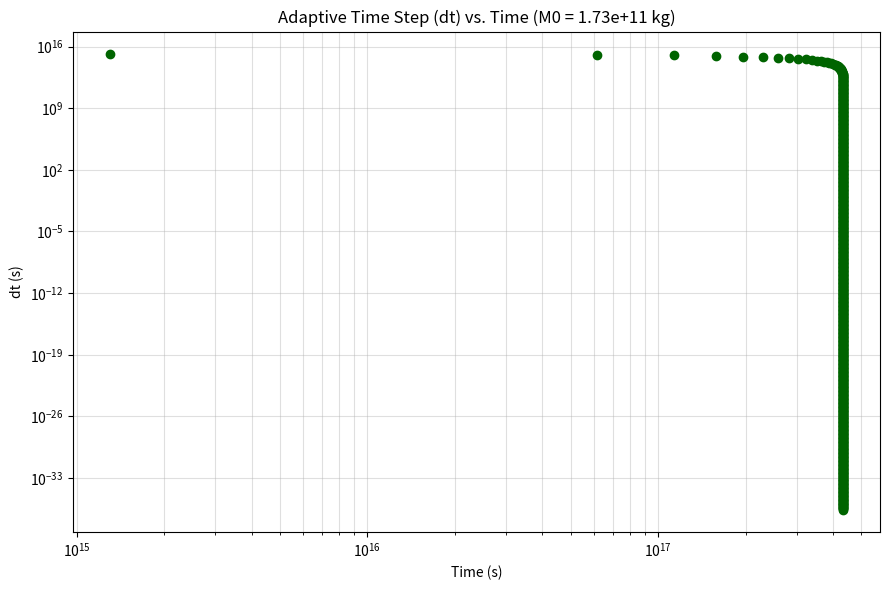
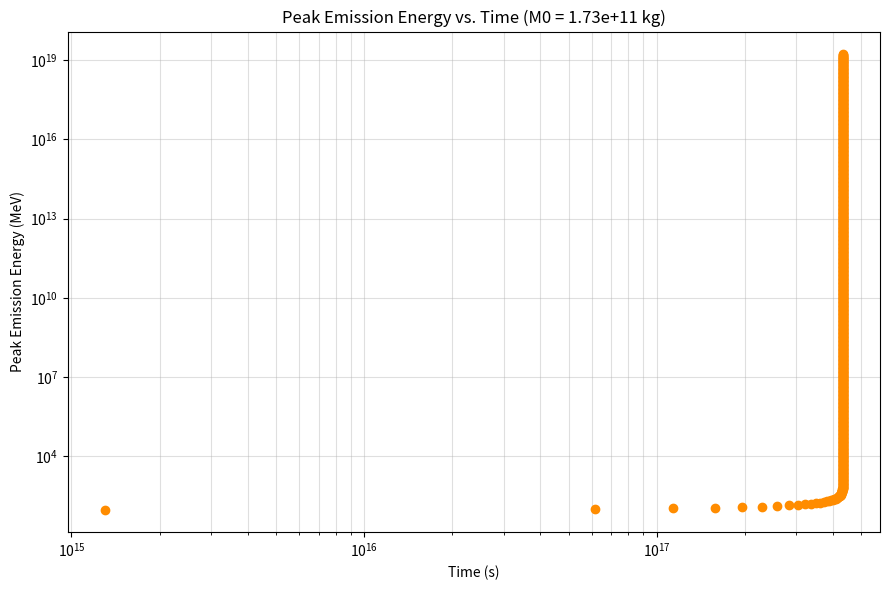

The matplotlib source for these figures, in order:
import numpy as np                 
import matplotlib.pyplot as plt     

G = 6.67e-11                           # gravitational constant
c = 3e8                                # speed of light
h = 6.626e-34                          # planck's constant
k = 1.381e-23                          # boltzmann's constant

def radius(M):
    return 2 * G * M / c**2            # schwarzschild radius

def temperature(M):
    return (h / (2 * 3.14159)) * c**3 / (8 * 3.14159 * G * M * k)
    # hawking temp 
def power(M):
    r_s = radius(M)                   
    A = 4 * 3.14159 * r_s**2           
    T = temperature(M)                 
    return 5.670e-8 * A * T**4        

MeV_to_joules = 1.602176634e-13        
def b_function(E_MeV, T):
    E = E_MeV * MeV_to_joules          # convert to joules
    x = E / (k*T)                      # ratio of photon energy to thermal energy
    x = np.minimum(x, 700)             # cap it so it never ovrflows
    denominator = np.expm1(x)     
    denominator = np.where(denominator == 0, 1e-300, denominator)
   
    return (2 * E**2) / (h**3 * c**2) / denominator
    # blackbody photon-count spectrum at this energy/temp

def peak_energy_MeV(T, n_points=2000):
    # the peak of a blackbody spectrum sits at roughly 3x kT so we cn use that to set a generous search window
    kT_MeV = (k * T) / MeV_to_joules   
    search_low = kT_MeV * 0.01        
    search_high = kT_MeV * 20          
    
    E_values = np.logspace(np.log10(search_low), np.log10(search_high), n_points)
    # 2000 sample points across that range
    p_values = b_function(E_values, T)   
    peak_idx = np.argmax(p_values)       
    return E_values[peak_idx]            

def run_dt_and_peak_tracking(M0, max_steps=100000, mass_cutoff=1e-6, save_every=50, xraythres=1e6):
    M = M0                              # starting mass
    time_elapsed = 0                    # clock starts at zero

    history_time = []                   # will hold saved time snapshots
    history_dt = []                     # will hold saved dt values
    history_mass = []                   # will hold saved mass values
    history_temp = []                   # will hold saved temp values
    history_peak_energy = []            # will hold saved peak-energy values

    for i in range(max_steps):         
        P = power(M)                
        dt = 0.001 * M * c**2 / P      
        T = temperature(M)            

        if M < mass_cutoff:             # basically fully evapoated
            print("Mass reached 0 at step", i, "time:", time_elapsed, "s")
            break

        dM = (P * dt) / c**2            # mass lost this step
        M = M - dM                      # update mass
        time_elapsed += dt              # update clock

        if i % save_every == 0:       
            history_time.append(time_elapsed)
            history_dt.append(dt)
            history_mass.append(M)
            history_temp.append(T)
            if T >= xraythres:           # only bothr finding the peak if its hot enough to mater
                history_peak_energy.append(peak_energy_MeV(T))
            else:
                history_peak_energy.append(np.nan)   # not meaningful before it's hot enough
               

    return (np.array(history_time), np.array(history_dt), np.array(history_mass),
            np.array(history_temp), np.array(history_peak_energy))
    # hand back all 5 histories


M0_run = 1.73e11                       
ht, hdt, hmass, htemp, hpeak = run_dt_and_peak_tracking(M0_run)
# run the simulation and unpack all 5 returned arrays

# Plot 1 is dt vs time
plt.figure(figsize=(9, 6))
plt.plot(ht, hdt, marker='o', linestyle='none', color='darkgreen')
# points onlye
plt.xlabel("Time (s)")
plt.ylabel("dt (s)")
plt.title(f"Adaptive Time Step (dt) vs. Time (M0 = {M0_run:.2e} kg)")
plt.xscale('log')                      
plt.yscale('log')
plt.grid(True, which='both', alpha=0.4)
plt.tight_layout()
plt.savefig("dt_vs_time.png", dpi=200)
plt.show()

# Plot 2: peak emission energy vs time
plt.figure(figsize=(9, 6))
plt.plot(ht, hpeak, marker='o', linestyle='none', color='darkorange')
plt.xlabel("Time (s)")
plt.ylabel("Peak Emission Energy (MeV)")
plt.title(f"Peak Emission Energy vs. Time (M0 = {M0_run:.2e} kg)")
plt.xscale('log')
plt.yscale('log')
plt.grid(True, which='both', alpha=0.4)
plt.tight_layout()
plt.savefig("peak_energy_vs_time.png", dpi=200)
plt.show()

print("dt values:", hdt)                 # list the raw dt numbers to check them
print("Peak energy values (MeV):", hpeak) # list the raw peak-enrgy numbers to
